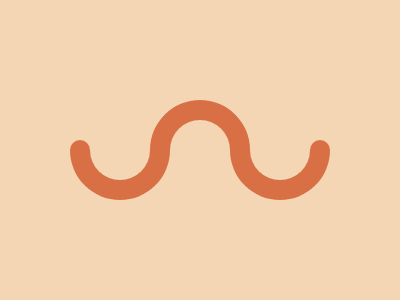

Here is a drawing made with CSS. Write the source that renders it.

<div id="tipone" class="smolsemi"></div>
<div id="tiptwo" class="smolsemi"></div>
<div id="one" class="semicircle"></div>
<div id="ones" class="semicircle"></div>
<div id="two" class="semicircle"></div>
<div id="twos" class="semicircle"></div>
<div id="three" class="semicircle"></div>
<div id="threes" class="semicircle"></div>

<style>
  body {
    margin: 0;
    background: #f5d6b4;
  }
  .semicircle {
    background: #d86f45;
    width: 100px;
    height: 50px;
    border-radius: 0% 0% 100px 100px;
    position: absolute;
  }
  #one {
    top: 150px;
    left: 70px;
  }
  #two {
    height: 51px;
    top: 100px;
    left: 150px;
    transform: rotate(180deg);
  }
  #three {
    top: 150px;
    left: 230px;
  }
  #ones {
    background: #f5d6b4;
    height: 30px;
    width: 60px;
    top: 150px;
    left: 90px;
  }
  #twos {
    background: #f5d6b4;
    height: 31px;
    width: 60px;
    top: 120px;
    left: 170px;
    transform: rotate(180deg);
  }
  #threes {
    background: #f5d6b4;
    height: 30px;
    width: 60px;
    top: 150px;
    left: 250px;
  }
  .smolsemi {
    background: #d86f45;
    width: 20px;
    height: 10px;
    border-radius: 100px 100px 0% 0%;
    position: absolute;
  }
  #tipone {
    top: 140px;
    left: 70px;
  }
  #tiptwo {
    top: 140px;
    left: 310px;
  }
</style>
